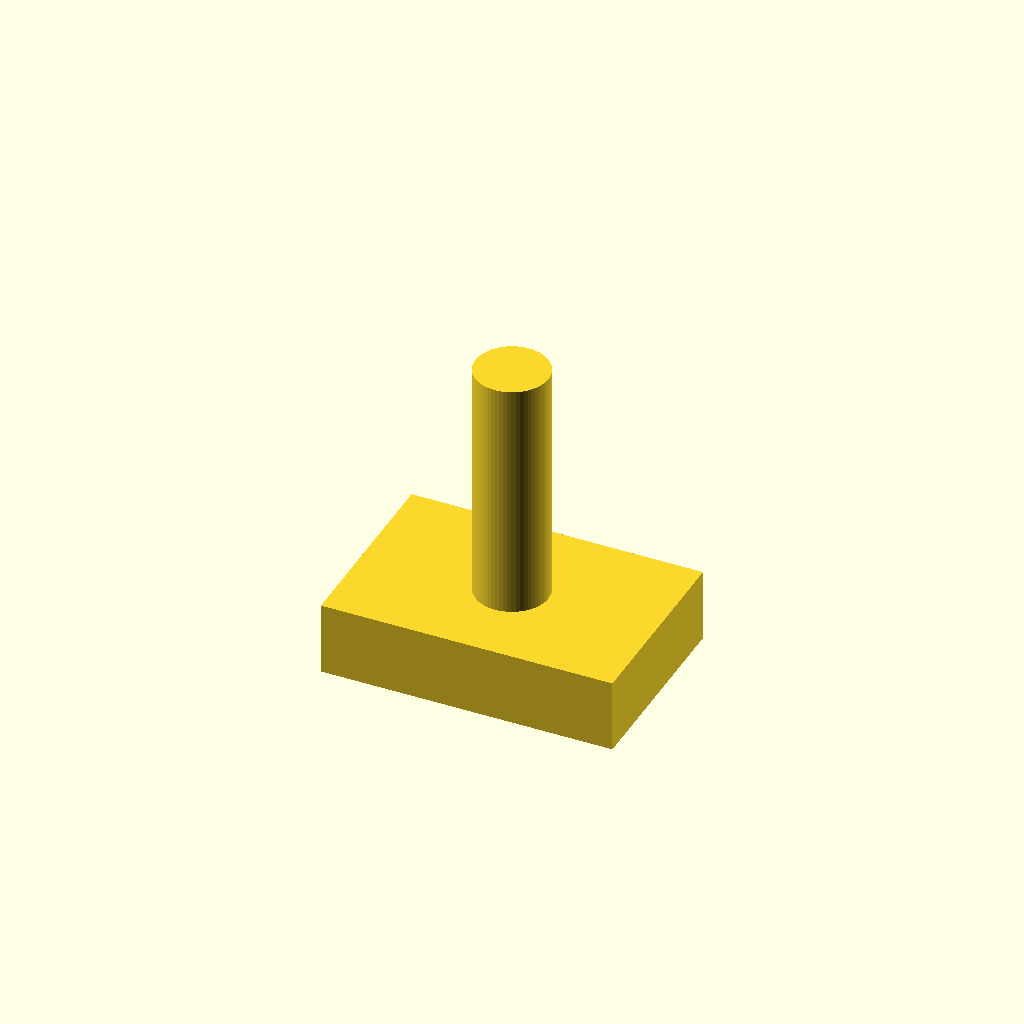
Cell 1: the model at its default parameters.
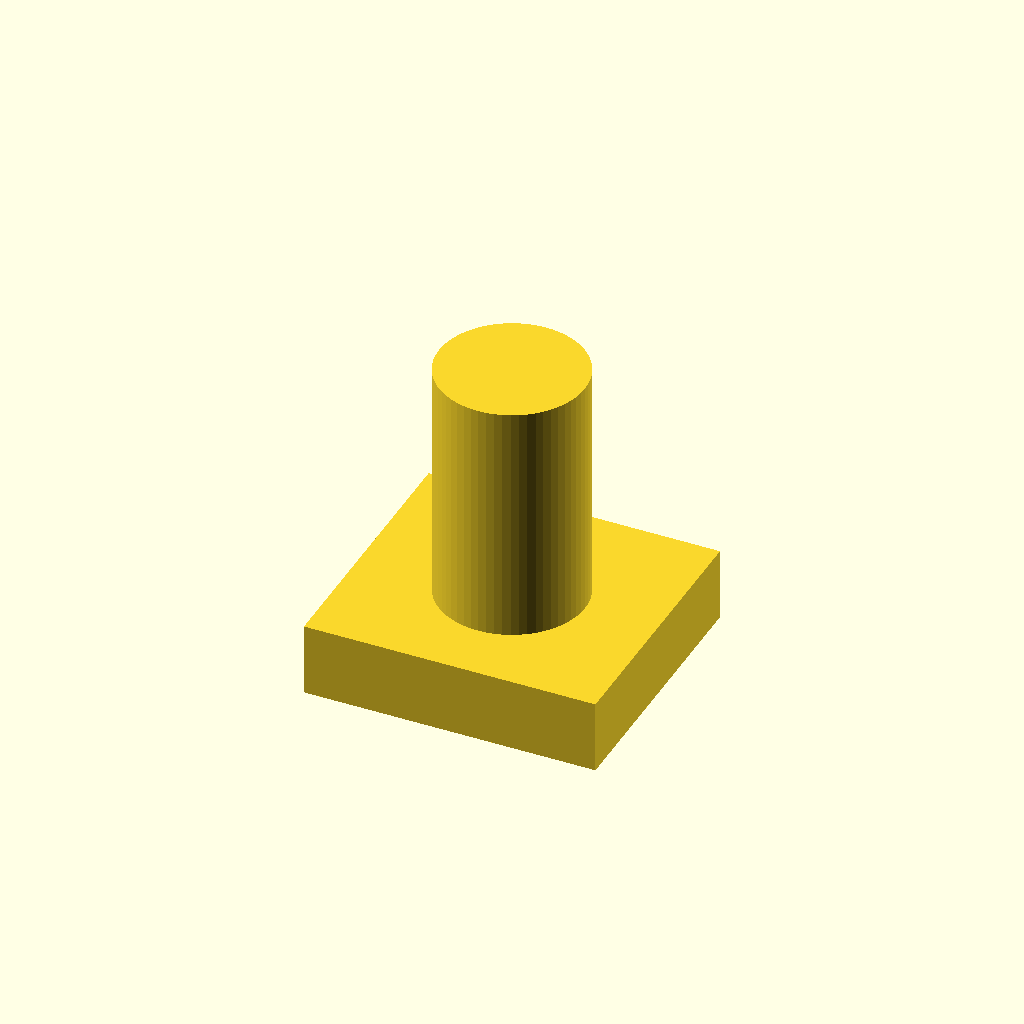
Cell 2 — shaft_d set to 6, the other parameters unchanged.
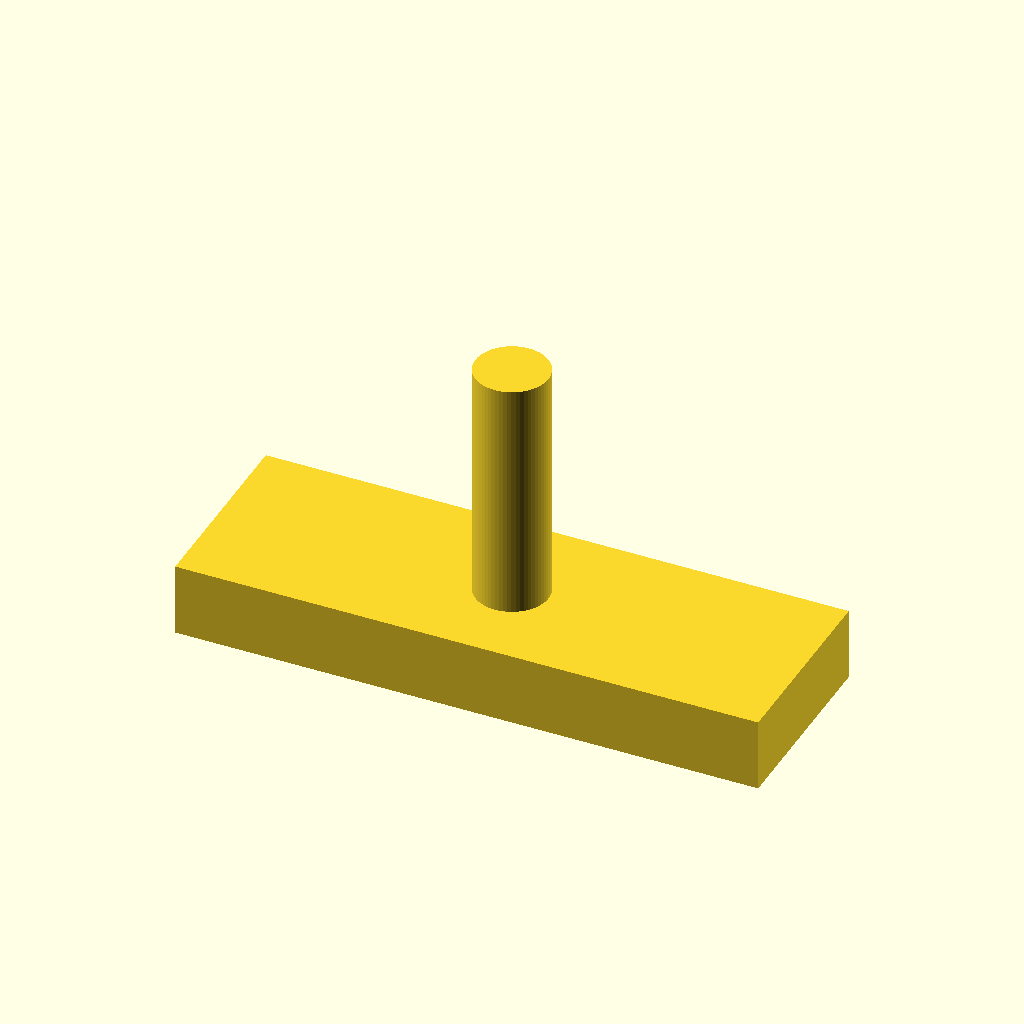
Cell 3: the same model with head_l = 24.
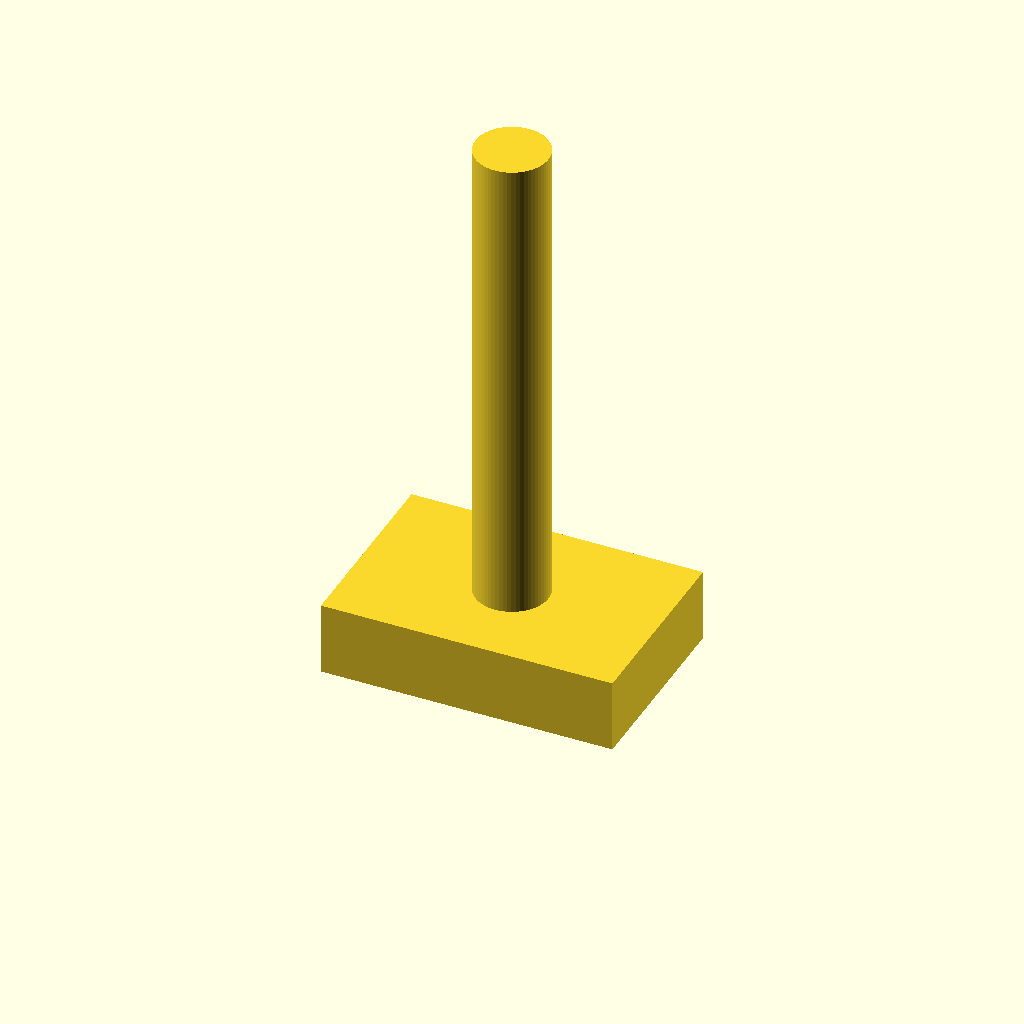
Cell 4: shaft_l = 20 (everything else at default).
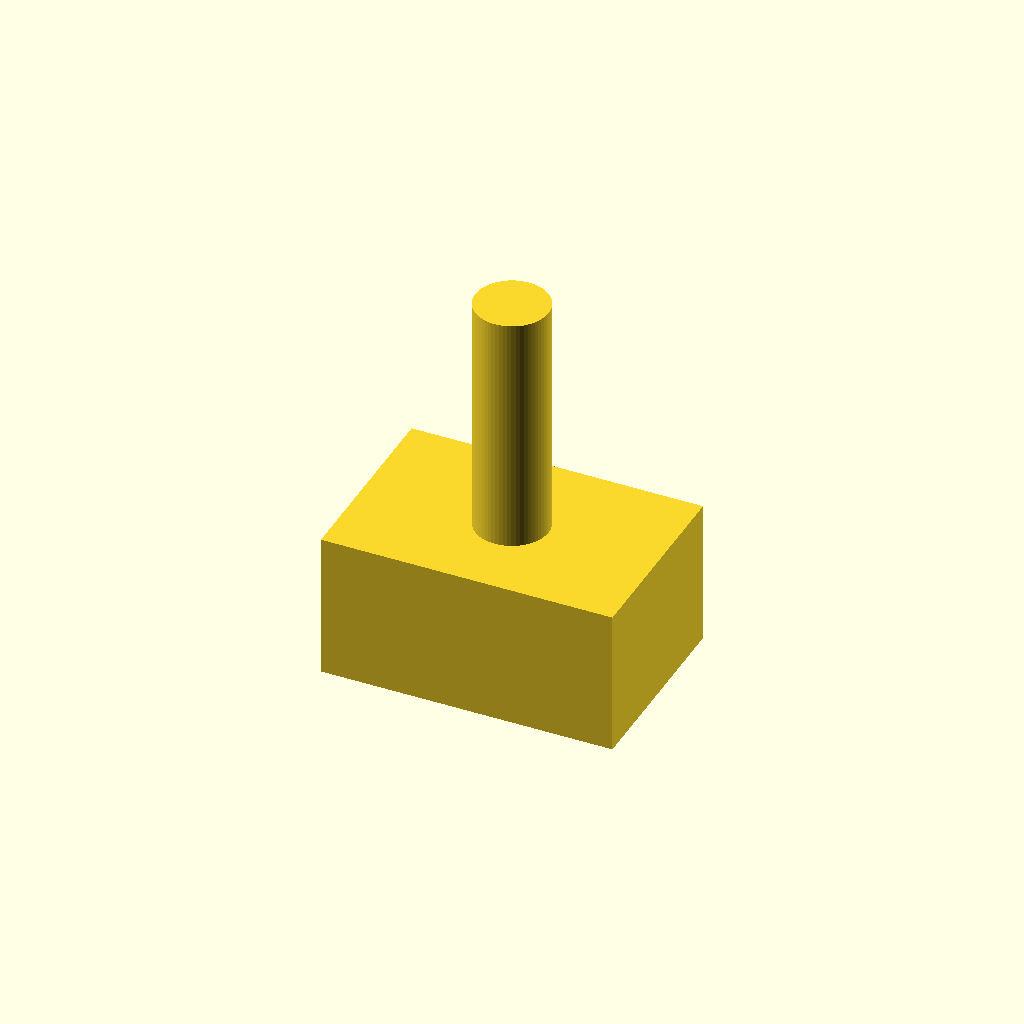
Cell 5: head_h = 6 (everything else at default).
One fixed orthographic camera (rotation 55°, 0°, 25°; colour scheme Cornfield) for every cell.
The OpenSCAD source (optional_data/data/parts/part_0907.scad):
// T-head slot bolt.
$fn = 60;
eps = 0.02;
shaft_d = 3;
head_l = 12;
shaft_l = 10;
head_w = shaft_d + 5;
head_h = 3;
union() {
    translate([-head_l/2,-head_w/2,0]) cube([head_l,head_w,head_h]);
    translate([0,0,head_h]) cylinder(d=shaft_d,h=shaft_l);
}
Parameter table extracted from the source (name, type, default, range or options):
eps: number, default 0.02
shaft_d: number, default 3
head_l: number, default 12
shaft_l: number, default 10
head_h: number, default 3
